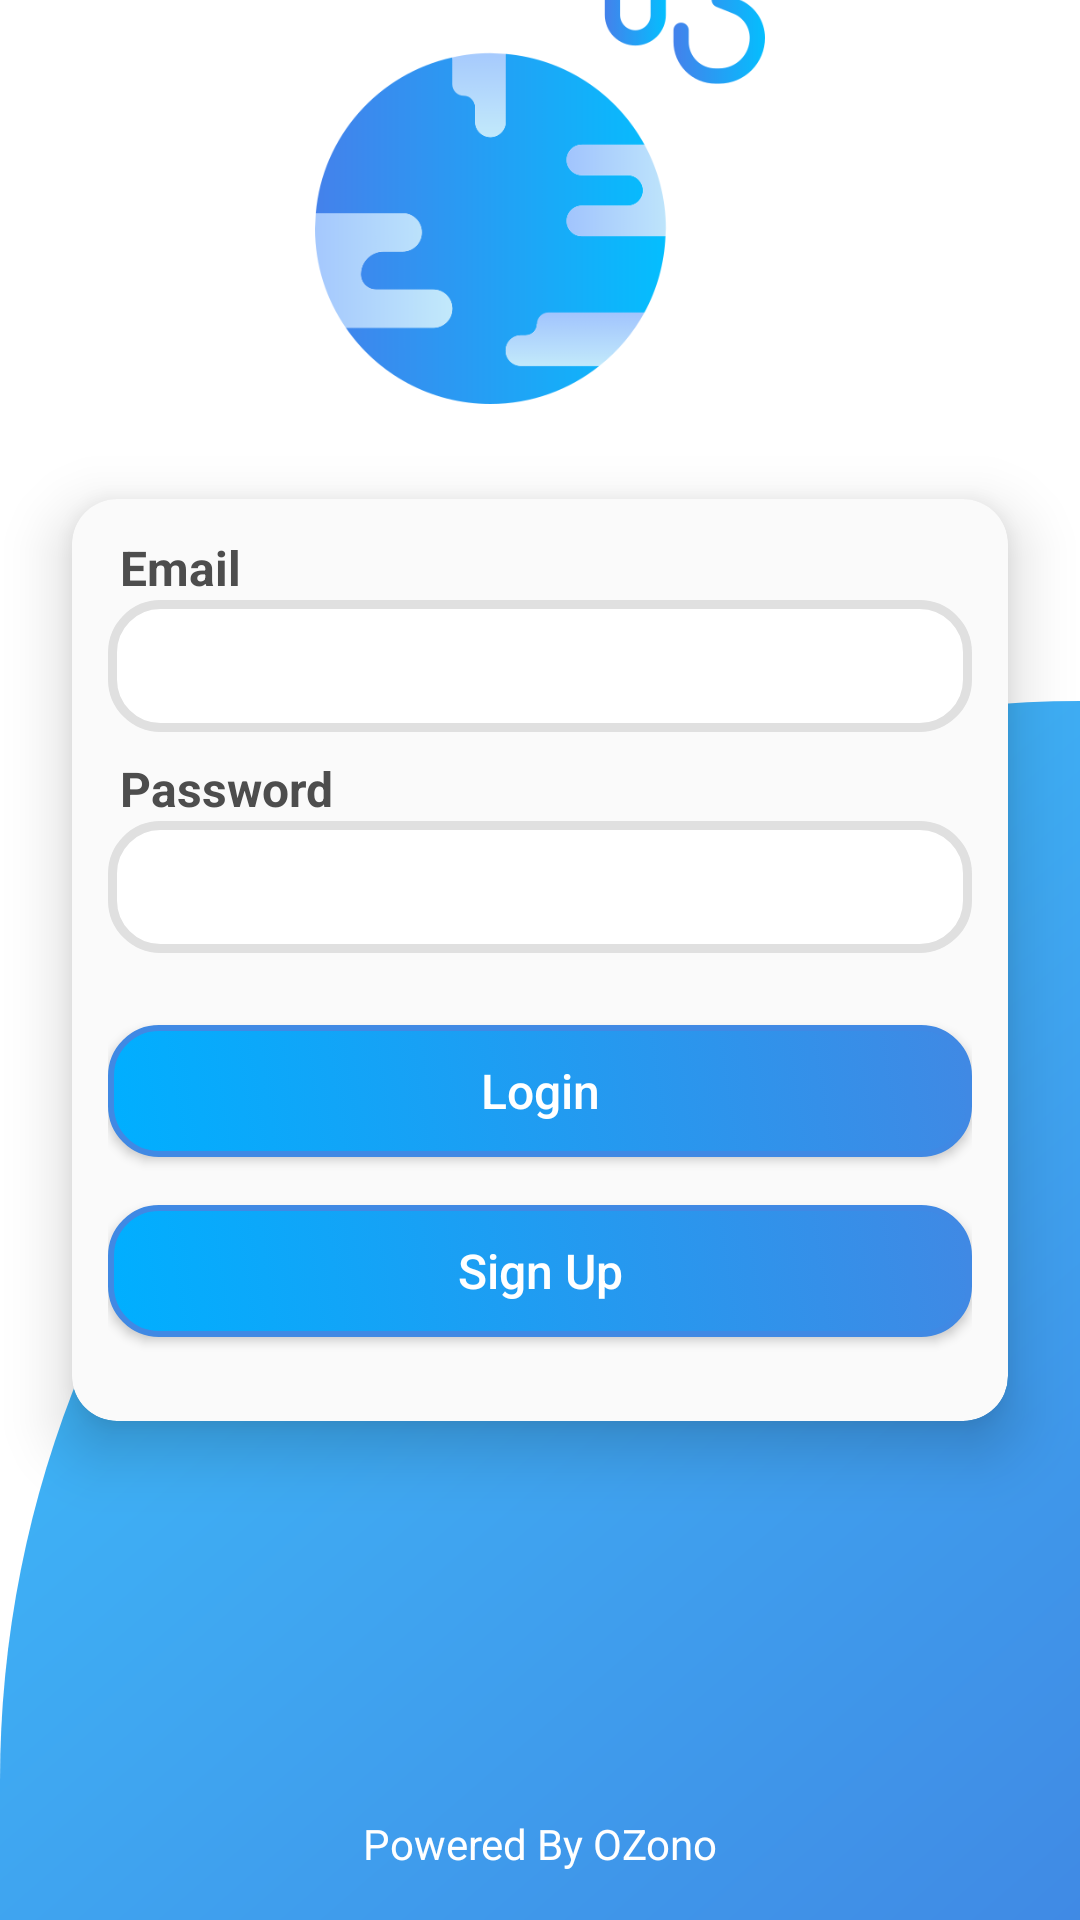

The Android layout XML behind this screen, and the referenced resources:
<!-- AndroidManifest.xml: application theme Theme.Ozonoaiapp -->
<!-- res/layout/activity_login.xml -->
<?xml version="1.0" encoding="utf-8"?>
<androidx.constraintlayout.widget.ConstraintLayout xmlns:android="http://schemas.android.com/apk/res/android"
    xmlns:app="http://schemas.android.com/apk/res-auto"
    xmlns:tools="http://schemas.android.com/tools"
    android:id="@+id/main"
    android:layout_width="match_parent"
    android:layout_height="match_parent"
    android:background="@color/white"
    tools:context=".activity.LoginActivity">

    <View
        android:layout_width="0dp"
        android:layout_height="0dp"
        android:layout_marginBottom="-10dp"
        android:background="@drawable/bg_diagonal_blue"
        app:layout_constraintBottom_toBottomOf="parent"
        app:layout_constraintEnd_toEndOf="parent"
        app:layout_constraintHeight_percent="0.65"
        app:layout_constraintStart_toStartOf="parent"
        app:layout_constraintTop_toTopOf="parent"
        app:layout_constraintVertical_bias="1.0" />

    <ImageView
        android:layout_width="wrap_content"
        android:layout_height="150dp"
        android:layout_marginBottom="32dp"
        android:contentDescription="Correo"
        android:src="@drawable/banner"
        app:layout_constraintBottom_toTopOf="@id/login_card"
        app:layout_constraintEnd_toEndOf="@id/main"
        app:layout_constraintStart_toStartOf="@id/main" />

    <androidx.cardview.widget.CardView
        android:id="@+id/login_card"
        android:layout_width="match_parent"
        android:layout_height="wrap_content"
        android:layout_marginHorizontal="24dp"
        android:backgroundTint="@color/background_secondary"
        android:maxWidth="350dp"
        android:minWidth="320dp"
        app:cardCornerRadius="15dp"
        app:cardElevation="12dp"
        app:layout_constraintBottom_toBottomOf="@id/main"
        app:layout_constraintEnd_toEndOf="@id/main"
        app:layout_constraintStart_toStartOf="@id/main"
        app:layout_constraintTop_toTopOf="@id/main">

        <LinearLayout
            android:id="@+id/login_form"
            android:layout_width="match_parent"
            android:layout_height="wrap_content"
            android:layout_margin="12dp"
            android:orientation="vertical">

            <androidx.appcompat.widget.AppCompatTextView
                android:layout_width="wrap_content"
                android:layout_height="wrap_content"
                android:layout_marginStart="4dp"
                android:text="Email"
                android:textColor="@color/text_secondary"
                android:textSize="16sp"
                android:textStyle="bold" />

            <androidx.appcompat.widget.AppCompatEditText
                android:id="@+id/email_edit_text"
                android:layout_width="match_parent"
                android:layout_height="44dp"
                android:layout_marginBottom="8dp"
                android:autofillHints="emailAddress"
                android:background="@drawable/rounded_edit_text"
                android:inputType="textEmailAddress"
                android:paddingHorizontal="16dp"
                android:textColor="@color/text_primary"
                android:textSize="16sp" />

            <androidx.appcompat.widget.AppCompatTextView
                android:layout_width="wrap_content"
                android:layout_height="wrap_content"
                android:layout_marginStart="4dp"
                android:text="Password"
                android:textColor="@color/text_secondary"
                android:textSize="16sp"
                android:textStyle="bold" />

            <androidx.appcompat.widget.AppCompatEditText
                android:id="@+id/password_edit_text"
                android:layout_width="match_parent"
                android:layout_height="44dp"
                android:layout_marginBottom="8dp"
                android:background="@drawable/rounded_edit_text"
                android:inputType="textPassword"
                android:paddingHorizontal="16dp"
                android:textColor="@color/text_primary"
                android:textSize="16sp" />

            <Button
                android:id="@+id/login_button"
                android:layout_width="match_parent"
                android:layout_height="44dp"
                android:layout_marginTop="16dp"
                android:layout_marginBottom="16dp"
                android:background="@drawable/rounded_button"
                android:text="Login"
                android:textAllCaps="false"
                android:textColor="@color/white"
                android:textSize="16sp" />

            <Button
                android:id="@+id/sing_up_button"
                android:layout_width="match_parent"
                android:layout_height="44dp"
                android:layout_marginBottom="16dp"
                android:background="@drawable/rounded_button"
                android:text="Sign Up"
                android:textAllCaps="false"
                android:textColor="@color/white"
                android:textSize="16sp" />
        </LinearLayout>

    </androidx.cardview.widget.CardView>


    <androidx.appcompat.widget.AppCompatTextView
        android:layout_width="wrap_content"
        android:layout_height="wrap_content"
        android:layout_marginBottom="16dp"
        android:text="Powered By OZono"
        android:textColor="@color/white"
        android:textSize="14sp"
        android:textStyle=""
        app:layout_constraintBottom_toBottomOf="@id/main"
        app:layout_constraintEnd_toEndOf="@id/main"
        app:layout_constraintStart_toStartOf="@id/main" />

</androidx.constraintlayout.widget.ConstraintLayout>
<!-- resources referenced by this layout -->
<resources>
  <color name="background_secondary">#FAFAFA</color>
  <color name="text_primary">#FF1A1A1A</color>
  <color name="text_secondary">#FF4D4D4D</color>
  <color name="white">#FFFFFFFF</color>
  <!-- drawable banner: png bitmap (drawable, 25327 bytes) -->
  <!-- drawable bg_diagonal_blue (drawable) -->
  <?xml version="1.0" encoding="utf-8"?>
  <shape xmlns:android="http://schemas.android.com/apk/res/android"
      android:shape="rectangle">
  
      <gradient
          android:startColor="@color/blue_medium"
          android:endColor="@color/blue_sky_light"
  
          android:angle="135" />
      <corners android:topLeftRadius="400dp" android:topRightRadius="0dp"/>
  </shape>
  <!-- drawable rounded_button (drawable) -->
  <selector xmlns:android="http://schemas.android.com/apk/res/android">
      <item android:state_pressed="true">
          <shape>
              <solid android:color="@color/button_secondary" />
              <corners android:radius="16dp" />
              <stroke
                  android:width="2dp"
                  android:color="@color/button_primary" />
          </shape>
      </item>
      <item>
          <shape>
              <gradient
                  android:angle="45"
                  android:startColor="@color/button_primary"
                  android:endColor="@color/button_secondary" />
              <corners android:radius="16dp" />
              <stroke
                  android:width="2dp"
                  android:color="@color/blue_medium" />
          </shape>
      </item>
  </selector>
  <!-- drawable rounded_edit_text (drawable) -->
  <shape xmlns:android="http://schemas.android.com/apk/res/android">
      <solid android:color="@android:color/white" />
      <corners android:radius="16dp" />
      <stroke
          android:width="3dp"
          android:color="@color/divider" />
      <padding
          android:left="6dp"
          android:top="6dp"
          android:right="6dp"
          android:bottom="6dp" />
  </shape>
  <style name="Theme.Ozonoaiapp" parent="Theme.AppCompat.Light.NoActionBar" />
  <color name="blue_medium">#FF4089E4</color>
  <color name="blue_sky_light">#FF3DC7FF</color>
  <color name="button_secondary">#FF4089E4</color>
  <color name="button_primary">#FF00AFFF</color>
  <color name="divider">#FFE0E0E0</color>
</resources>
